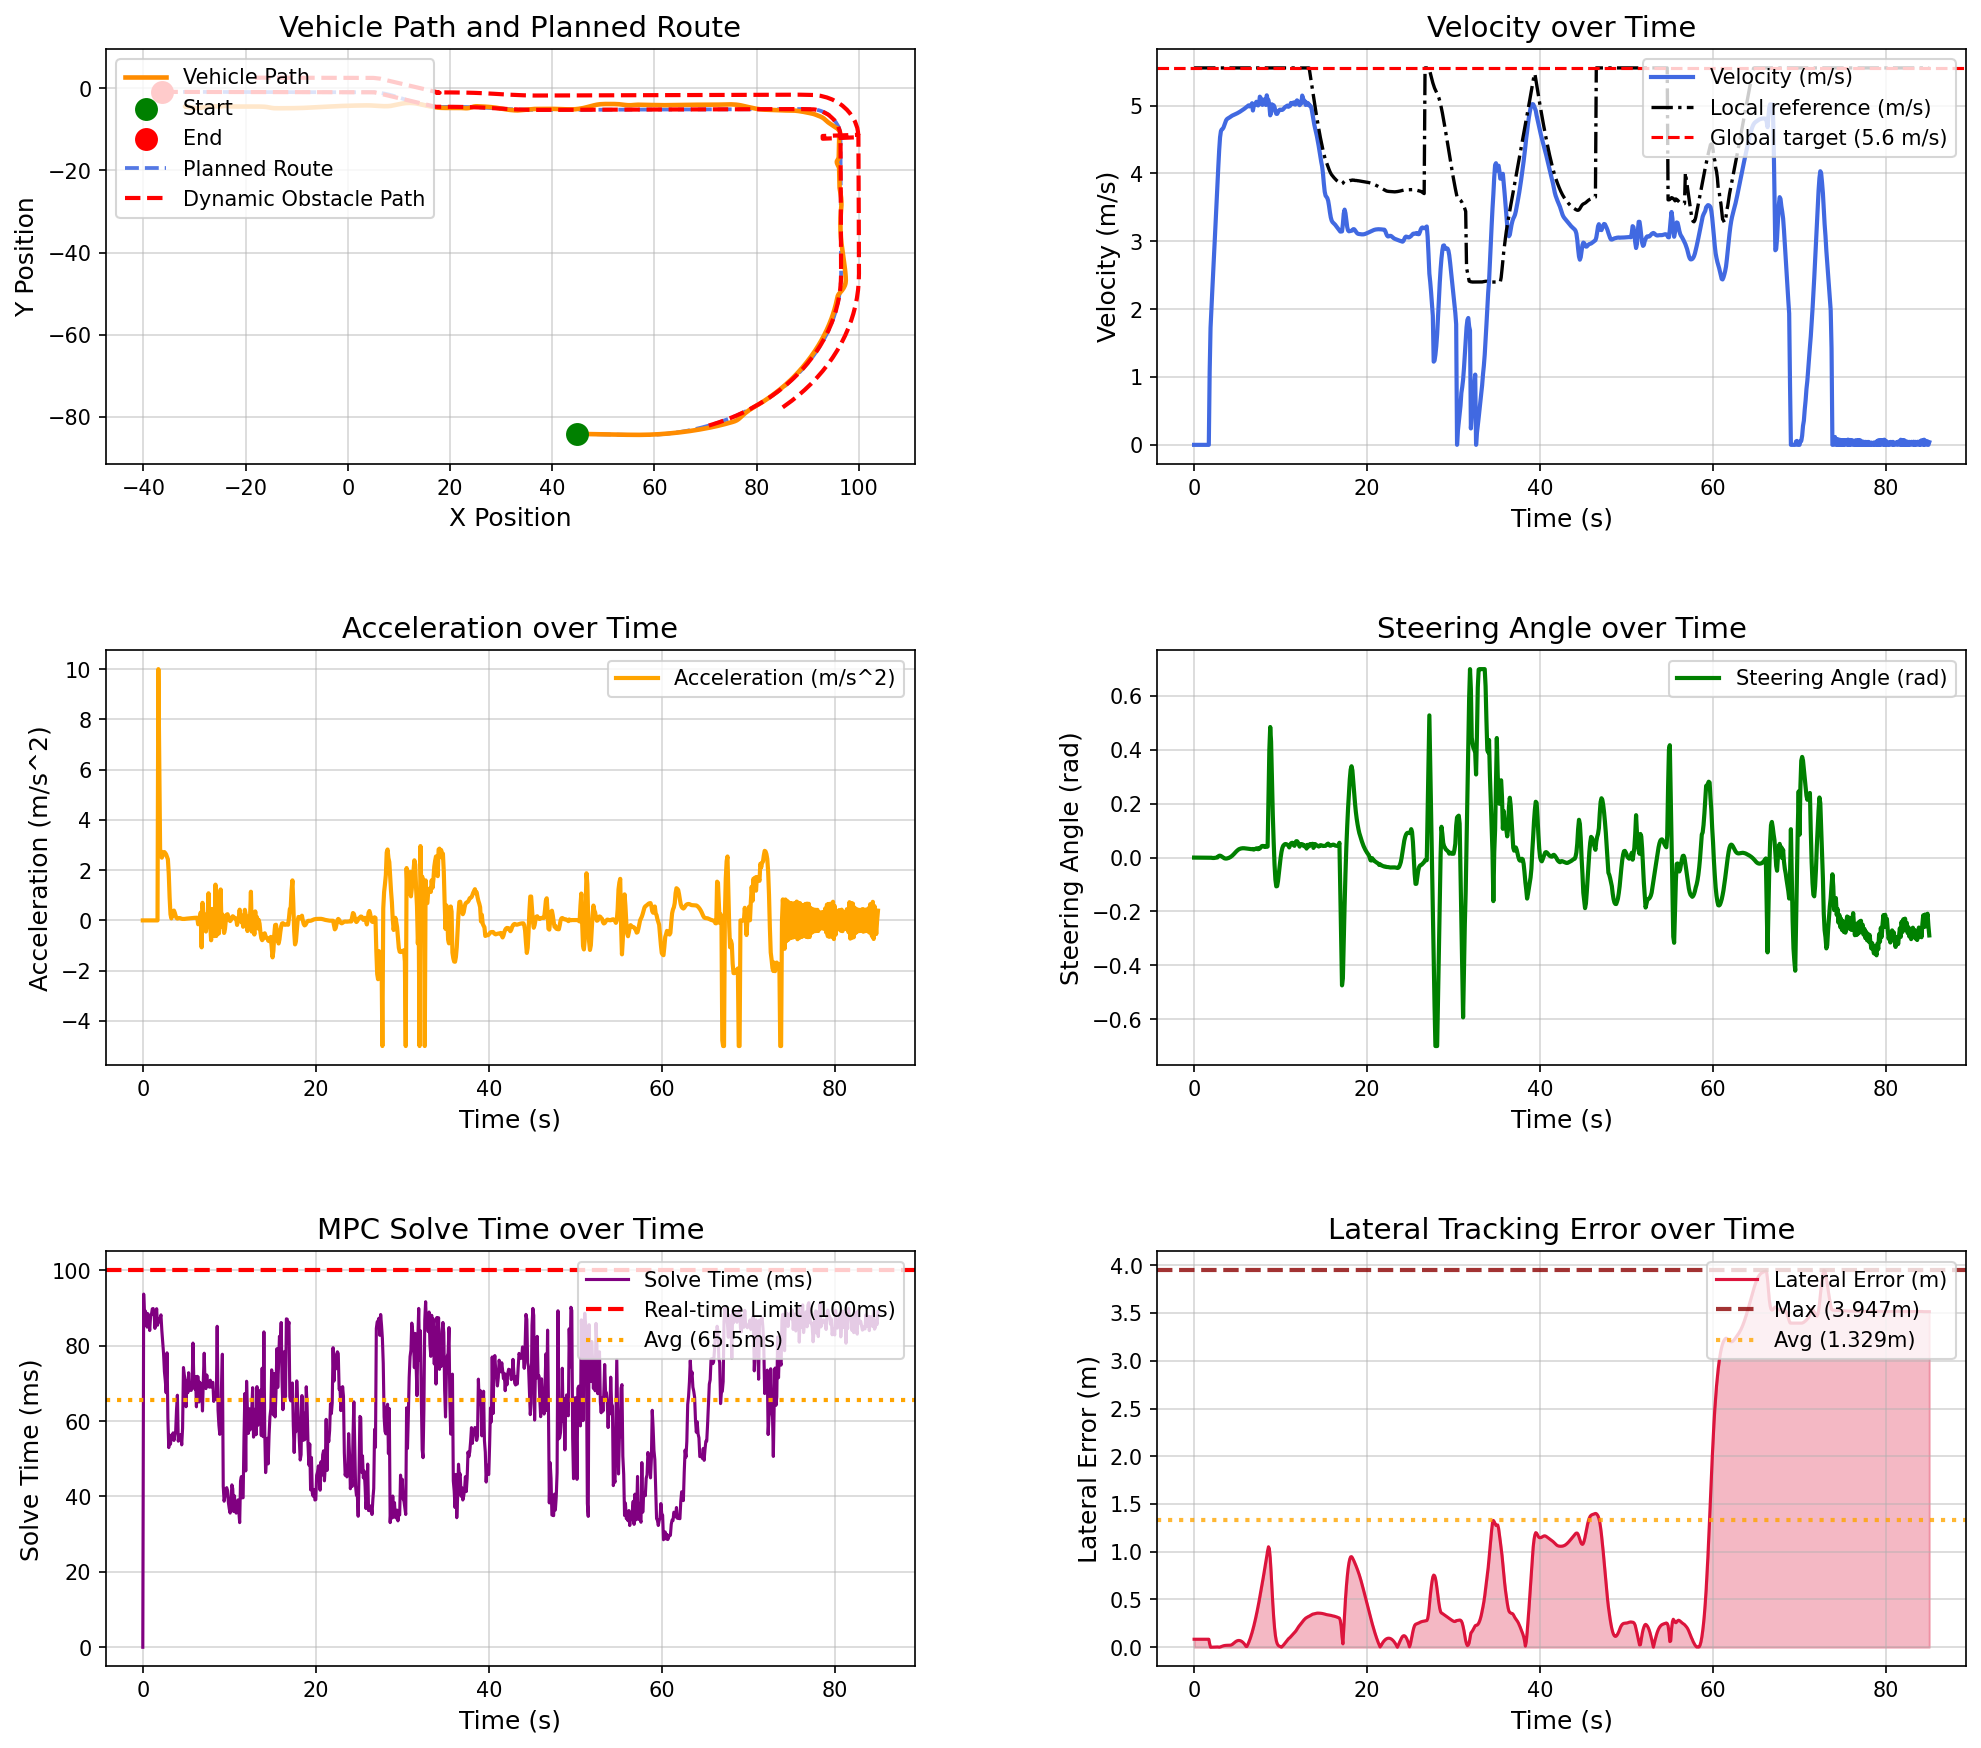

Source data for this figure (header and first rows):
场景, step, time, x, y, yaw, speed, ac, steer, solve_time, lat_error, min_obstacle_dist, 
opportunistic_lane_change_blocked_town05, 0, 0.000000, 44.78, -84.13, -1.444, 0.000000, 0.000000, 0.000000, 0.000000, 0.08375, , 
opportunistic_lane_change_blocked_town05, 1, 0.1, 44.78, -84.13, -1.444, 0.000000, -0.000000, -0.000043, 93.69, 0.08375, 16.38, 
opportunistic_lane_change_blocked_town05, 2, 0.2, 44.78, -84.13, -1.444, 0.000000, -0.000000, -0.000101, 86.8, 0.08375, 15.41, 
opportunistic_lane_change_blocked_town05, 3, 0.3, 44.78, -84.13, -1.444, 0.000000, 0.000000, -0.000150, 89.2, 0.08375, 15.59, 
opportunistic_lane_change_blocked_town05, 4, 0.4, 44.78, -84.13, -1.444, 0.000000, 0.000000, -0.000217, 88.24, 0.08375, 15.35, 
opportunistic_lane_change_blocked_town05, 5, 0.5, 44.78, -84.13, -1.444, 0.000000, 0.000000, -0.000252, 84.93, 0.08375, 15.65, 
opportunistic_lane_change_blocked_town05, 6, 0.6, 44.78, -84.13, -1.444, 0.000000, -0.000000, -0.000277, 88.48, 0.08375, 16.18, 
opportunistic_lane_change_blocked_town05, 7, 0.7, 44.78, -84.13, -1.444, 0.000000, -0.000000, -0.000297, 86.22, 0.08375, 16.4, 
opportunistic_lane_change_blocked_town05, 8, 0.8, 44.78, -84.13, -1.444, 0.000000, -0.000000, -0.000313, 84.02, 0.08375, 16.73, 
opportunistic_lane_change_blocked_town05, 9, 0.9, 44.78, -84.13, -1.444, 0.000000, 0.000000, -0.000326, 87.87, 0.08375, 17.05, 
opportunistic_lane_change_blocked_town05, 10, 1, 44.78, -84.13, -1.444, 0.000000, -0.000000, -0.000336, 88.29, 0.08375, 17.31, 
opportunistic_lane_change_blocked_town05, 11, 1.1, 44.78, -84.13, -1.444, 0.000000, 0.000000, -0.000344, 89.78, 0.08375, 17.66, 
opportunistic_lane_change_blocked_town05, 12, 1.2, 44.78, -84.13, -1.444, 0.000000, -0.000000, -0.000351, 89.85, 0.08375, 17.97, 
opportunistic_lane_change_blocked_town05, 13, 1.3, 44.78, -84.13, -1.444, 0.000000, 0.000000, -0.000357, 88.94, 0.08375, 18.18, 
opportunistic_lane_change_blocked_town05, 14, 1.4, 44.78, -84.13, -1.444, 0.000000, 0.000000, -0.000361, 84.59, 0.08375, 18.51, 
opportunistic_lane_change_blocked_town05, 15, 1.5, 44.78, -84.13, -1.444, 0.000000, -0.000000, -0.000364, 86.89, 0.08375, 18.83, 
opportunistic_lane_change_blocked_town05, 16, 1.6, 44.78, -84.13, -1.444, 0.000000, 0.000000, -0.000366, 89.82, 0.08375, 19.14, 
opportunistic_lane_change_blocked_town05, 17, 1.7, 44.78, -84.13, -1.444, 0.000000, 0.000000, -0.000369, 85.43, 0.08375, 19.4, 
opportunistic_lane_change_blocked_town05, 18, 1.8, 44.82, -84.13, -1.445, 1.085, 10, -0.000370, 86.77, 0.03514, 19.75, 
opportunistic_lane_change_blocked_town05, 19, 1.9, 44.97, -84.13, -1.462, 1.723, 6.384, -0.000431, 86.33, 0.000002, 19.34, 
opportunistic_lane_change_blocked_town05, 20, 2, 45.16, -84.14, -1.459, 2.008, 2.852, -0.000620, 87.32, 0.000186, 19.19, 
opportunistic_lane_change_blocked_town05, 21, 2.1, 45.37, -84.14, -1.468, 2.267, 2.59, -0.001371, 88.18, 0.000474, 19.18, 
opportunistic_lane_change_blocked_town05, 22, 2.2, 45.61, -84.15, -1.479, 2.517, 2.497, -0.001599, 84.06, 0.000839, 19.15, 
opportunistic_lane_change_blocked_town05, 23, 2.3, 45.88, -84.16, -1.491, 2.776, 2.593, -0.001477, 80.91, 0.001329, 19.12, 
opportunistic_lane_change_blocked_town05, 24, 2.4, 46.17, -84.16, -1.502, 3.048, 2.716, -0.001044, 77.9, 0.001853, 19.07, 
opportunistic_lane_change_blocked_town05, 25, 2.5, 46.49, -84.17, -1.508, 3.32, 2.718, -0.000479, 73.15, 0.002345, 18.97, 
opportunistic_lane_change_blocked_town05, 26, 2.6, 46.84, -84.18, -1.509, 3.587, 2.678, 0.000091, 70.72, 0.002757, 18.9, 
opportunistic_lane_change_blocked_town05, 27, 2.7, 47.21, -84.19, -1.504, 3.85, 2.623, 0.000574, 67.49, 0.003055, 18.82, 
opportunistic_lane_change_blocked_town05, 28, 2.8, 47.61, -84.2, -1.457, 4.103, 2.531, 0.004740, 78.11, 0.002322, 19.74, 
opportunistic_lane_change_blocked_town05, 29, 2.9, 48.03, -84.21, -1.374, 4.346, 2.431, 0.006807, 60.75, 0.000372, 19.65, 
opportunistic_lane_change_blocked_town05, 30, 3, 48.48, -84.22, -1.279, 4.533, 1.867, 0.007071, 52.96, 0.002587, 19.52, 
opportunistic_lane_change_blocked_town05, 31, 3.1, 48.94, -84.23, -1.193, 4.624, 0.9146, 0.005882, 56.29, 0.006123, 19.41, 
opportunistic_lane_change_blocked_town05, 32, 3.2, 49.4, -84.23, -1.134, 4.649, 0.2475, 0.003750, 53.88, 0.009720, 19.29, 
opportunistic_lane_change_blocked_town05, 33, 3.3, 49.87, -84.24, -1.108, 4.657, 0.07843, 0.001266, 56.21, 0.01295, 19.18, 
opportunistic_lane_change_blocked_town05, 34, 3.4, 50.33, -84.25, -1.114, 4.678, 0.2104, -0.000980, 55.49, 0.01559, 19.06, 
opportunistic_lane_change_blocked_town05, 35, 3.5, 50.8, -84.26, -1.146, 4.714, 0.365, -0.002600, 56.87, 0.0176, 18.93, 
opportunistic_lane_change_blocked_town05, 36, 3.6, 51.28, -84.27, -1.193, 4.753, 0.3914, -0.003475, 54.86, 0.01898, 18.8, 
opportunistic_lane_change_blocked_town05, 37, 3.7, 51.75, -84.28, -1.246, 4.783, 0.2997, -0.003655, 56.38, 0.01986, 18.67, 
opportunistic_lane_change_blocked_town05, 38, 3.8, 52.23, -84.3, -1.295, 4.801, 0.1775, -0.003281, 57.3, 0.02028, 18.53, 
opportunistic_lane_change_blocked_town05, 39, 3.9, 52.71, -84.31, -1.334, 4.811, 0.09618, -0.002482, 63.05, 0.02034, 18.4, 
opportunistic_lane_change_blocked_town05, 40, 4, 53.2, -84.32, -1.357, 4.818, 0.07217, -0.001338, 66.87, 0.02027, 18.26, 
opportunistic_lane_change_blocked_town05, 41, 4.1, 53.68, -84.33, -1.36, 4.826, 0.08197, 0.000134, 54.67, 0.02051, 18.12, 
opportunistic_lane_change_blocked_town05, 42, 4.2, 54.16, -84.34, -1.337, 4.835, 0.09331, 0.001986, 56.19, 0.02164, 17.96, 
opportunistic_lane_change_blocked_town05, 43, 4.3, 54.64, -84.35, -1.283, 4.844, 0.091, 0.004201, 55.72, 0.02434, 17.81, 
opportunistic_lane_change_blocked_town05, 44, 4.4, 55.13, -84.36, -1.192, 4.852, 0.07835, 0.006815, 56.44, 0.02918, 17.66, 
opportunistic_lane_change_blocked_town05, 45, 4.5, 55.61, -84.37, -1.058, 4.859, 0.06521, 0.009833, 53.69, 0.03597, 17.51, 
opportunistic_lane_change_blocked_town05, 46, 4.6, 56.1, -84.37, -0.876, 4.864, 0.05852, 0.01316, 58.13, 0.04383, 17.35, 
opportunistic_lane_change_blocked_town05, 47, 4.7, 56.59, -84.37, -0.6431, 4.87, 0.05738, 0.0167, 74.21, 0.05172, 17.19, 
opportunistic_lane_change_blocked_town05, 48, 4.8, 57.08, -84.37, -0.3586, 4.876, 0.05834, 0.02023, 72.2, 0.05874, 17.06, 
opportunistic_lane_change_blocked_town05, 49, 4.9, 57.56, -84.37, -0.02445, 4.882, 0.0614, 0.02358, 70.9, 0.06431, 16.91, 
opportunistic_lane_change_blocked_town05, 50, 5, 58.05, -84.36, 0.3549, 4.888, 0.06656, 0.02659, 63.8, 0.06832, 16.76, 
opportunistic_lane_change_blocked_town05, 51, 5.1, 58.54, -84.34, 0.7736, 4.895, 0.07195, 0.02917, 70.55, 0.07056, 16.61, 
opportunistic_lane_change_blocked_town05, 52, 5.2, 59.03, -84.33, 1.225, 4.903, 0.07561, 0.03124, 67.52, 0.07092, 16.43, 
opportunistic_lane_change_blocked_town05, 53, 5.3, 59.52, -84.3, 1.699, 4.91, 0.08089, 0.03268, 72.83, 0.0694, 16.33, 
opportunistic_lane_change_blocked_town05, 54, 5.4, 60.01, -84.28, 2.191, 4.919, 0.0844, 0.03368, 68.23, 0.06612, 16.17, 
opportunistic_lane_change_blocked_town05, 55, 5.5, 60.5, -84.24, 2.686, 4.927, 0.08441, 0.03427, 68.91, 0.06099, 16.01, 
opportunistic_lane_change_blocked_town05, 56, 5.6, 60.99, -84.21, 3.194, 4.935, 0.08609, 0.03475, 68.14, 0.05424, 15.84, 
opportunistic_lane_change_blocked_town05, 57, 5.7, 61.49, -84.17, 3.708, 4.944, 0.09036, 0.03483, 69.03, 0.04578, 15.66, 
opportunistic_lane_change_blocked_town05, 58, 5.8, 61.98, -84.12, 4.221, 4.953, 0.09317, 0.03466, 80.7, 0.03549, 15.49, 
opportunistic_lane_change_blocked_town05, 59, 5.9, 62.47, -84.07, 4.73, 4.963, 0.09895, 0.03434, 70.93, 0.0232, 15.33, 
... 791 more rows
